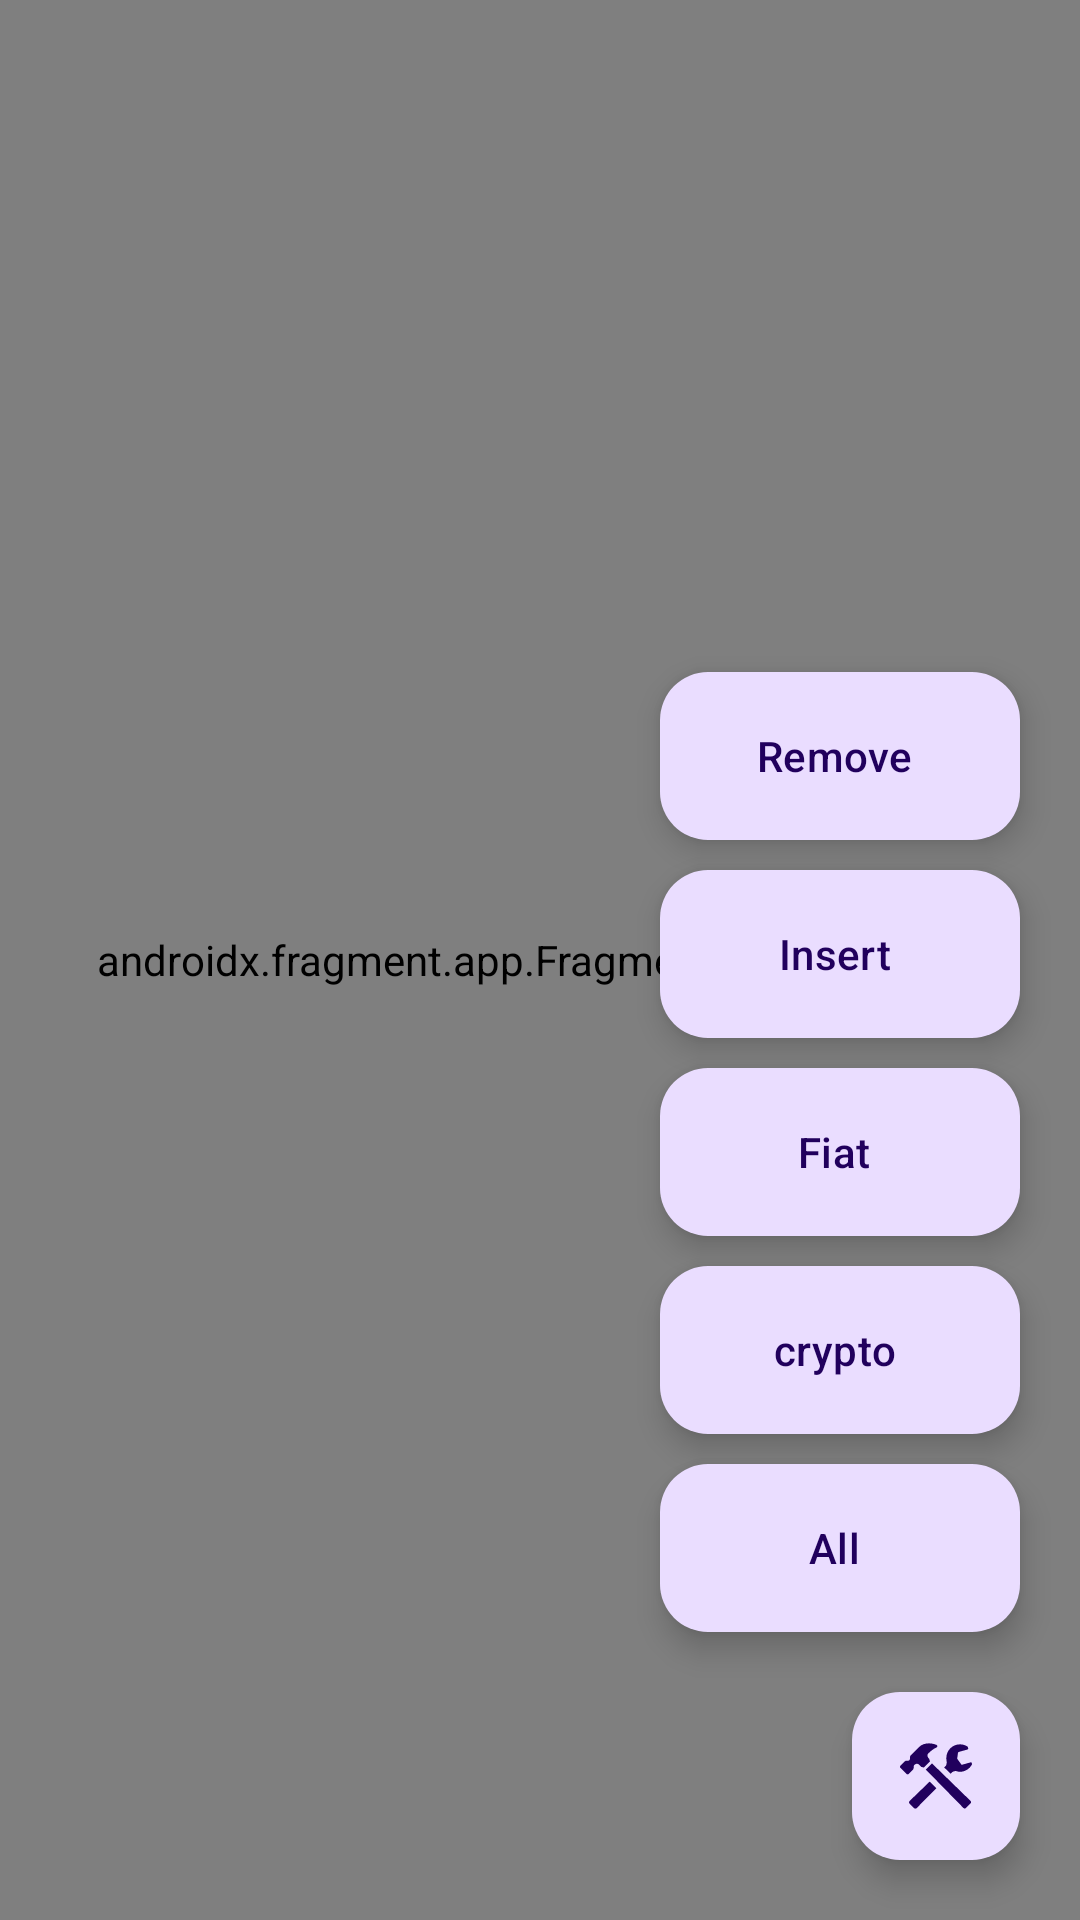

The Android layout XML behind this screen, and the referenced resources:
<!-- AndroidManifest.xml: application theme Theme.CryptoInfoDemo -->
<!-- res/layout/activity_main.xml -->
<?xml version="1.0" encoding="utf-8"?>
<androidx.constraintlayout.widget.ConstraintLayout xmlns:android="http://schemas.android.com/apk/res/android"
    xmlns:app="http://schemas.android.com/apk/res-auto"
    xmlns:tools="http://schemas.android.com/tools"
    android:id="@+id/main"
    android:layout_width="match_parent"
    android:layout_height="match_parent"
    tools:context=".presentation.view.MainActivity">

    <androidx.fragment.app.FragmentContainerView
        android:id="@+id/fragment_container_view"
        android:name="com.tiki.cryptoinfodemo.presentation.view.CurrencyListFragment"
        android:layout_width="match_parent"
        android:layout_height="match_parent" />

    <com.google.android.material.floatingactionbutton.ExtendedFloatingActionButton
        android:id="@+id/remove"
        android:layout_width="wrap_content"
        android:layout_height="wrap_content"
        android:layout_marginEnd="20dp"
        android:layout_marginBottom="10dp"
        android:contentDescription="All"
        android:text="Remove"
        app:layout_constraintBottom_toTopOf="@id/insert"
        app:layout_constraintEnd_toEndOf="parent" />

    <com.google.android.material.floatingactionbutton.ExtendedFloatingActionButton
        android:id="@+id/insert"
        android:layout_width="wrap_content"
        android:layout_height="wrap_content"
        android:layout_marginEnd="20dp"
        android:layout_marginBottom="10dp"
        android:contentDescription="All"
        android:text="Insert"
        app:layout_constraintBottom_toTopOf="@id/fiat"
        app:layout_constraintEnd_toEndOf="parent" />

    <com.google.android.material.floatingactionbutton.ExtendedFloatingActionButton
        android:id="@+id/fiat"
        android:layout_width="wrap_content"
        android:layout_height="wrap_content"
        android:layout_marginEnd="20dp"
        android:layout_marginBottom="10dp"
        android:contentDescription="All"
        android:text="Fiat"
        app:layout_constraintBottom_toTopOf="@id/crypto"
        app:layout_constraintEnd_toEndOf="parent" />

    <com.google.android.material.floatingactionbutton.ExtendedFloatingActionButton
        android:id="@+id/crypto"
        android:layout_width="wrap_content"
        android:layout_height="wrap_content"
        android:layout_marginEnd="20dp"
        android:layout_marginBottom="10dp"
        android:contentDescription="All"
        android:text="crypto"
        app:layout_constraintBottom_toTopOf="@id/all"
        app:layout_constraintEnd_toEndOf="parent" />

    <com.google.android.material.floatingactionbutton.ExtendedFloatingActionButton
        android:id="@+id/all"
        android:layout_width="wrap_content"
        android:layout_height="wrap_content"
        android:layout_marginEnd="20dp"
        android:layout_marginBottom="20dp"
        android:contentDescription="All"
        android:text="All"
        app:layout_constraintBottom_toTopOf="@id/settings"
        app:layout_constraintEnd_toEndOf="parent" />

    <com.google.android.material.floatingactionbutton.FloatingActionButton
        android:id="@+id/settings"
        android:layout_width="wrap_content"
        android:layout_height="wrap_content"
        android:layout_marginEnd="20dp"
        app:layout_constraintBottom_toBottomOf="parent"
        app:layout_constraintEnd_toEndOf="parent"
        android:layout_marginBottom="20dp"
        android:contentDescription="Settings"
        android:src="@drawable/tool" />

</androidx.constraintlayout.widget.ConstraintLayout>
<!-- resources referenced by this layout -->
<resources>
  <!-- drawable tool: vector/xml drawable (drawable, 2127 chars, omitted) -->
  <style name="Theme.CryptoInfoDemo" parent="Base.Theme.CryptoInfoDemo" />
  <style name="Base.Theme.CryptoInfoDemo" parent="Theme.Material3.DayNight.NoActionBar">
          
          
      </style>
</resources>
